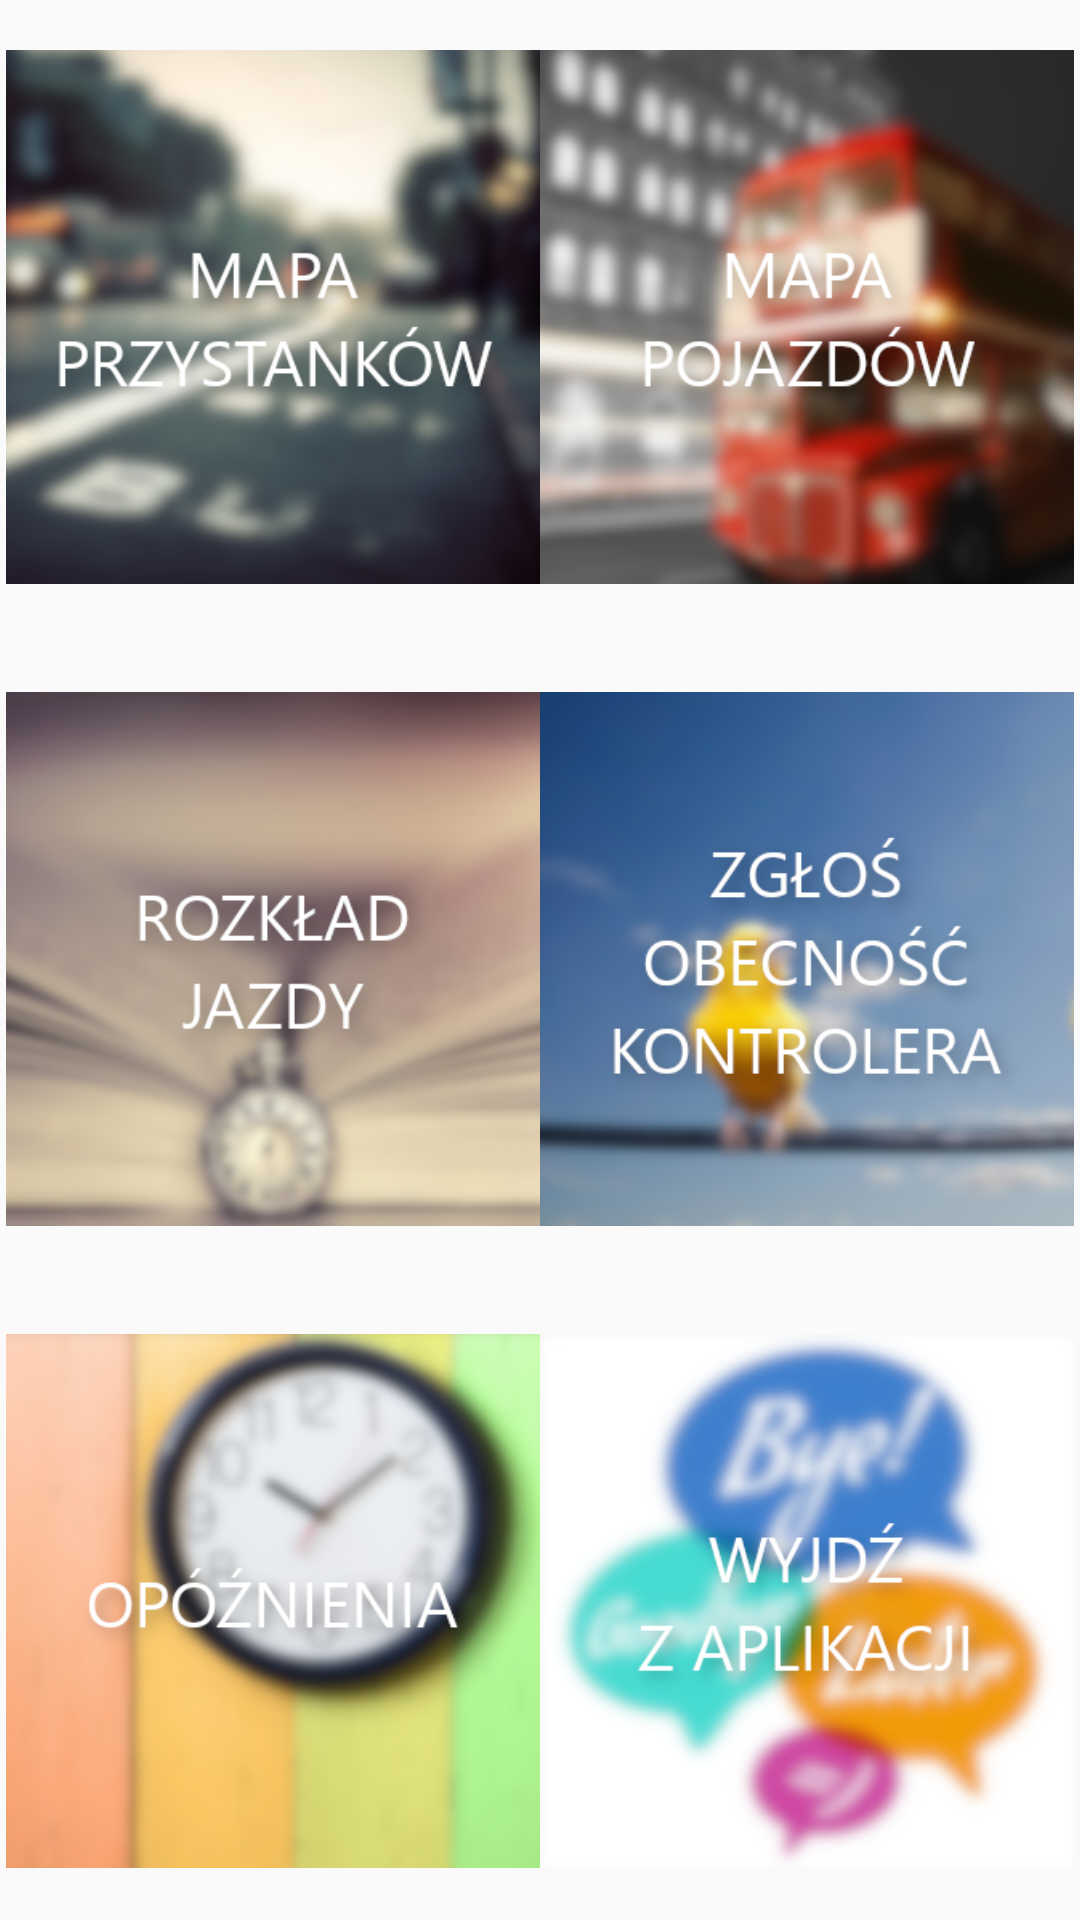

Reconstruct the res/layout file that produces this screen, plus the resources it refers to.
<!-- AndroidManifest.xml: application theme AppTheme -->
<!-- res/layout/activity_main.xml -->
<?xml version="1.0" encoding="utf-8"?>
<android.support.constraint.ConstraintLayout xmlns:android="http://schemas.android.com/apk/res/android"
    xmlns:app="http://schemas.android.com/apk/res-auto"
    xmlns:tools="http://schemas.android.com/tools"
    android:layout_width="fill_parent"
    android:layout_height="fill_parent"
    android:orientation="vertical"
    tools:context=".MainActivity"
    tools:layout_editor_absoluteY="81dp">

    <ImageView
        android:id="@+id/imageView5"
        android:layout_width="0dp"
        android:layout_height="0dp"

        android:layout_marginBottom="2dp"
        android:layout_marginStart="2dp"
        android:cropToPadding="true"
        android:onClick="goToMapsActivity2"
        app:layout_constraintBottom_toTopOf="@+id/guideline2"
        app:layout_constraintEnd_toStartOf="@+id/guideline"
        app:layout_constraintHorizontal_bias="0.0"
        app:layout_constraintStart_toStartOf="parent"
        app:layout_constraintTop_toTopOf="parent"
        app:layout_constraintVertical_bias="0.0"
        app:srcCompat="@drawable/bus_stop2" />

    <ImageView
        android:id="@+id/imageView6"
        android:layout_width="0dp"
        android:layout_height="0dp"

        android:layout_marginBottom="2dp"
        android:layout_marginEnd="2dp"
        android:onClick="goToMapsActivity"
        app:layout_constraintBottom_toTopOf="@+id/guideline2"
        app:layout_constraintEnd_toEndOf="parent"
        app:layout_constraintHorizontal_bias="0.0"
        app:layout_constraintStart_toStartOf="@+id/guideline"
        app:layout_constraintTop_toTopOf="parent"
        app:layout_constraintVertical_bias="0.0"
        app:srcCompat="@drawable/bus2" />

    <android.support.constraint.Guideline
        android:id="@+id/guideline"
        android:layout_width="0dp"
        android:layout_height="0dp"
        android:orientation="vertical"
        android:visibility="invisible"
        app:layout_constraintGuide_percent="0.5" />

    <android.support.constraint.Guideline
        android:id="@+id/guideline2"
        android:layout_width="wrap_content"
        android:layout_height="wrap_content"
        android:orientation="horizontal"
        android:visibility="invisible"
        app:layout_constraintGuide_percent="0.333" />

    <android.support.constraint.Guideline
        android:id="@+id/guideline3"
        android:layout_width="wrap_content"
        android:layout_height="wrap_content"
        android:orientation="horizontal"
        android:visibility="invisible"
        app:layout_constraintGuide_percent="0.666" />

    <ImageView
        android:id="@+id/imageView4"
        android:layout_width="0dp"
        android:layout_height="0dp"
        android:layout_marginBottom="1dp"
        android:layout_marginEnd="2dp"
        android:layout_marginTop="1dp"
        app:layout_constraintBottom_toTopOf="@+id/guideline3"
        app:layout_constraintEnd_toEndOf="parent"
        app:layout_constraintHorizontal_bias="0.0"
        app:layout_constraintStart_toStartOf="@+id/guideline"
        app:layout_constraintTop_toTopOf="@+id/guideline2"
        app:layout_constraintVertical_bias="0.0"
        app:srcCompat="@drawable/kanar2"
        android:onClick="goToKanarActivity"/>

    <ImageView
        android:id="@+id/imageView7"
        android:layout_width="0dp"
        android:layout_height="0dp"
        android:layout_marginBottom="1dp"
        android:layout_marginStart="2dp"
        android:layout_marginTop="1dp"
        android:onClick="goToTimetableActivity"
        app:layout_constraintBottom_toTopOf="@+id/guideline3"
        app:layout_constraintEnd_toStartOf="@+id/guideline"
        app:layout_constraintHorizontal_bias="0.0"
        app:layout_constraintStart_toStartOf="parent"
        app:layout_constraintTop_toTopOf="@+id/guideline2"
        app:layout_constraintVertical_bias="0.0"
        app:srcCompat="@drawable/timetable2" />

    <ImageView
        android:id="@+id/imageView8"
        android:layout_width="0dp"
        android:layout_height="0dp"
        android:layout_marginEnd="2dp"
        android:layout_marginTop="2dp"
        android:onClick="killApp"
        app:layout_constraintBottom_toBottomOf="parent"
        app:layout_constraintEnd_toEndOf="parent"
        app:layout_constraintHorizontal_bias="0.0"
        app:layout_constraintStart_toStartOf="@+id/guideline"
        app:layout_constraintTop_toBottomOf="@+id/imageView4"
        app:layout_constraintVertical_bias="0.0"
        app:srcCompat="@drawable/exit2" />

    <ImageView
        android:id="@+id/imageView9"
        android:layout_width="0dp"
        android:layout_height="0dp"
        android:layout_marginStart="2dp"
        android:layout_marginTop="2dp"
        android:onClick="goToPlanActivity"
        app:layout_constraintBottom_toBottomOf="parent"
        app:layout_constraintEnd_toStartOf="@+id/guideline"
        app:layout_constraintHorizontal_bias="0.0"
        app:layout_constraintStart_toStartOf="parent"
        app:layout_constraintTop_toBottomOf="@+id/imageView7"
        app:srcCompat="@drawable/late2" />

</android.support.constraint.ConstraintLayout>
<!-- resources referenced by this layout -->
<resources>
  <!-- drawable bus2: bmp bitmap (drawable, 443694 bytes) -->
  <!-- drawable bus_stop2: bmp bitmap (drawable, 443694 bytes) -->
  <!-- drawable exit2: bmp bitmap (drawable, 443694 bytes) -->
  <!-- drawable kanar2: bmp bitmap (drawable, 443694 bytes) -->
  <!-- drawable late2: bmp bitmap (drawable, 443694 bytes) -->
  <!-- drawable timetable2: bmp bitmap (drawable, 443694 bytes) -->
  <style name="AppTheme" parent="Theme.AppCompat.Light.DarkActionBar">
          
          <item name="colorPrimary">@color/colorPrimary</item>
          <item name="colorPrimaryDark">@color/colorPrimaryDark</item>
          <item name="colorAccent">@color/colorAccent</item>
      </style>
  <!-- not gathered from this repository: default colours our renderer supplied (Android Studio template values) -->
  <color name="colorPrimary">#FF6200EE</color>
  <color name="colorPrimaryDark">#FF3700B3</color>
  <color name="colorAccent">#FF03DAC5</color>
</resources>
